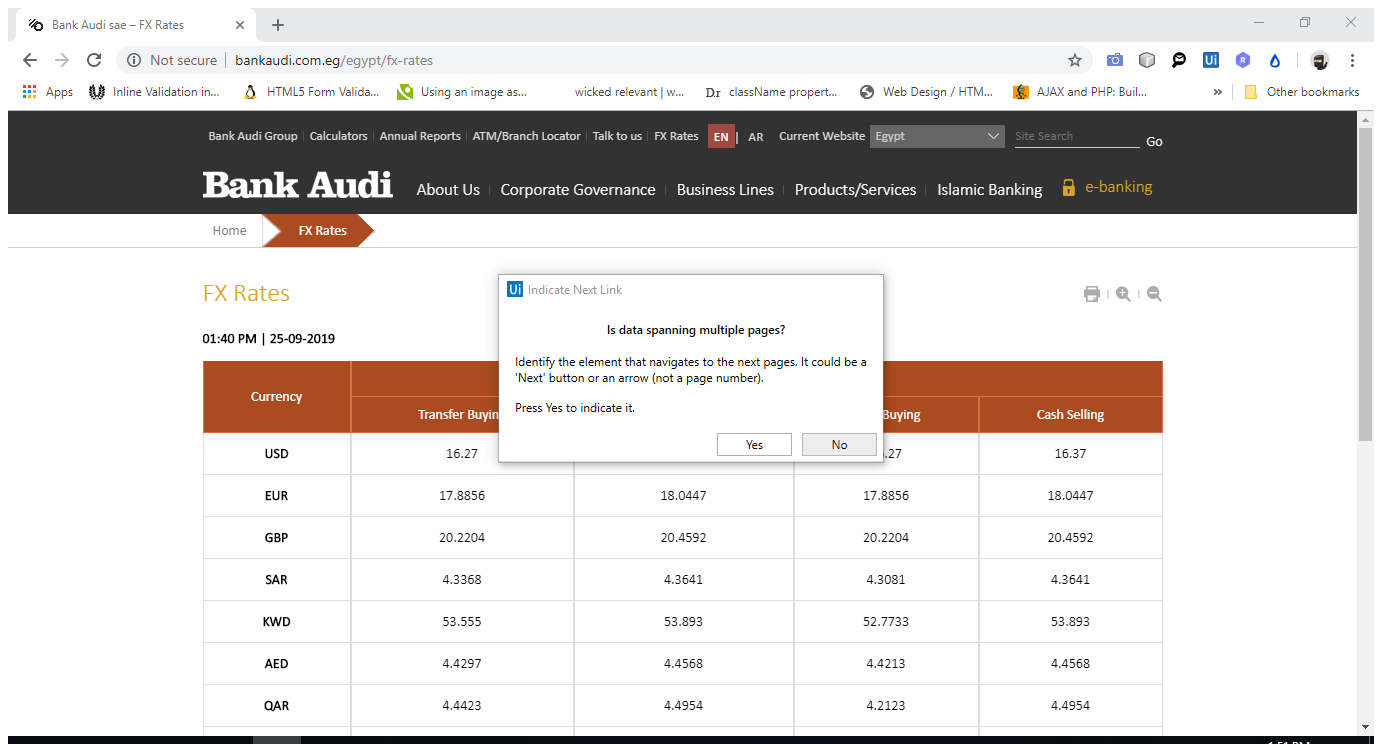
Task: Banks Exchange rate board
Workflow: Audi

Step 1: Attach Browser 'BankAudis Page' in window 'Bank Audi sae - FX Rates' (chrome.exe)

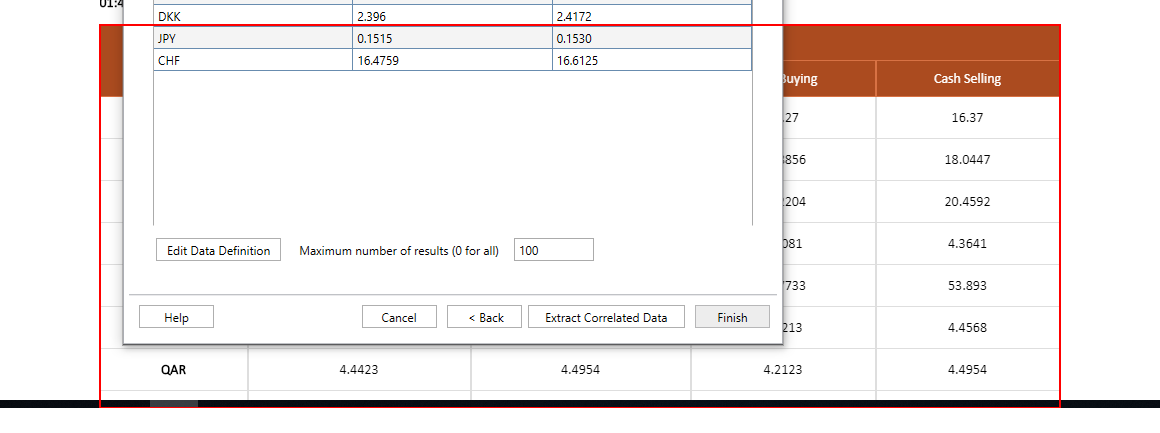
Step 2: get-text from the tbody

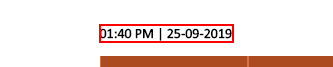
Step 3: get-text from the element